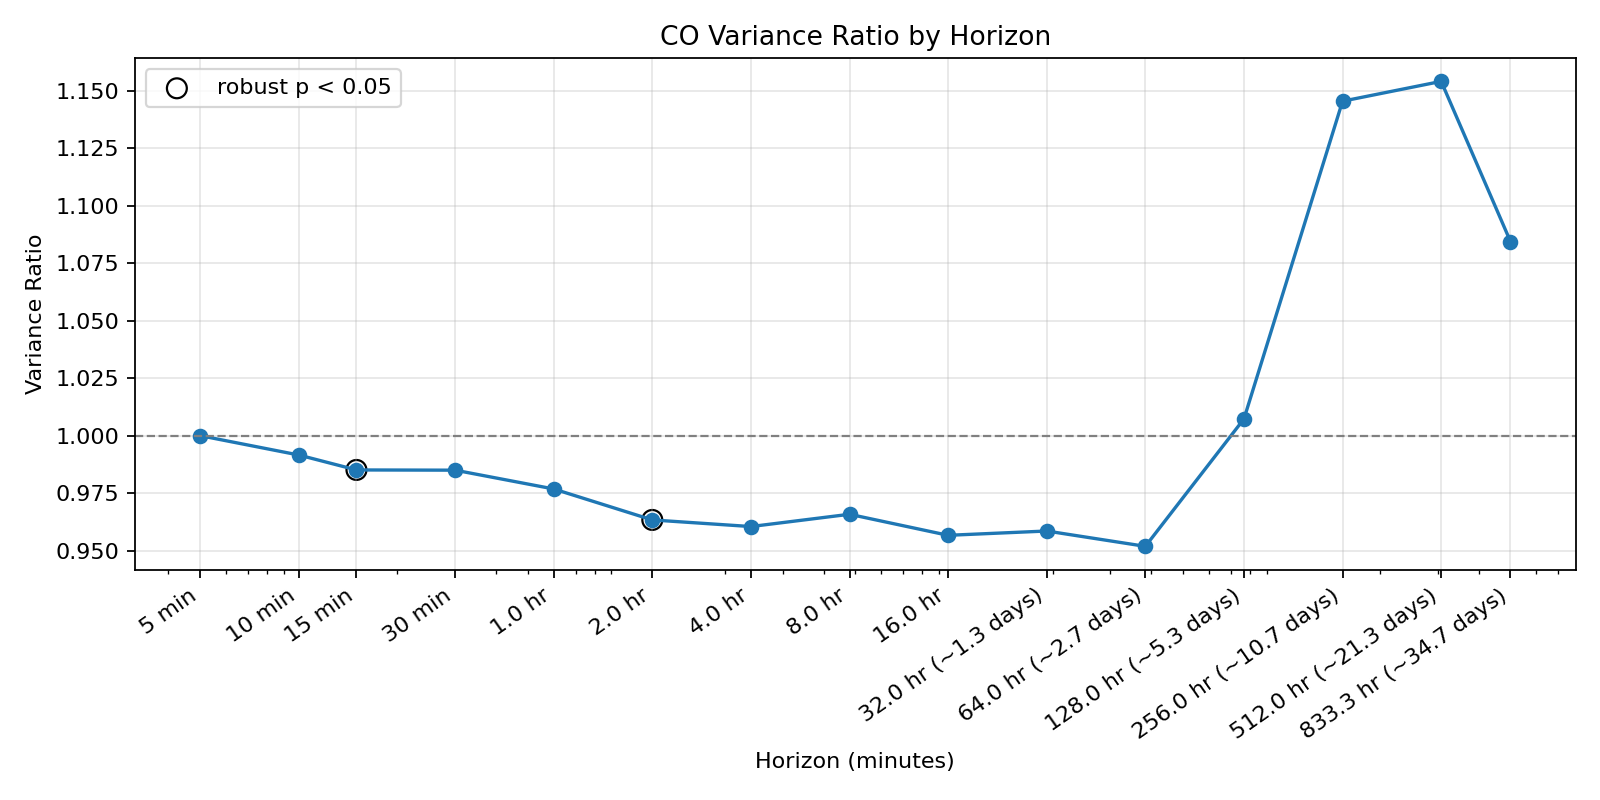

Source data for this figure (header and first rows):
horizon_bars, horizon_minutes, horizon_label, n_observations, variance_ratio, vr_minus_1, vr_z_homoskedastic, vr_p_homoskedastic, vr_z_heteroskedastic, vr_p_heteroskedastic, vr_interpretation
1, 5, 5 min, 384305, 1.0, 0.0, , , , , baseline
2, 10, 10 min, 384305, 0.9916, -0.008422, -5.221, 1.780125620949091e-07, -1.951, 0.05102, not significant
3, 15, 15 min, 384305, 0.9851, -0.01492, -6.206, 5.435017840240296e-10, -2.447, 0.01442, mean-reverting
6, 30, 30 min, 384305, 0.985, -0.01502, -3.767, 0.0001652, -1.624, 0.1045, not significant
12, 60, 1.0 hr, 384305, 0.9768, -0.0232, -3.836, 0.0001251, -1.79, 0.07347, not significant
24, 120, 2.0 hr, 384305, 0.9633, -0.03668, -4.15, 3.3301165741570755e-05, -2.079, 0.03759, mean-reverting
48, 240, 4.0 hr, 384305, 0.9604, -0.03956, -3.114, 0.001846, -1.641, 0.1008, not significant
96, 480, 8.0 hr, 384305, 0.9658, -0.03421, -1.889, 0.05883, -0.9661, 0.334, not significant
192, 960, 16.0 hr, 384305, 0.9566, -0.04337, -1.687, 0.09163, -0.8296, 0.4068, not significant
384, 1920, 32.0 hr (~1.3 days), 384305, 0.9585, -0.0415, -1.139, 0.2547, -0.5647, 0.5723, not significant
768, 3840, 64.0 hr (~2.7 days), 384305, 0.9518, -0.04817, -0.9341, 0.3503, -0.4799, 0.6313, not significant
1536, 7680, 128.0 hr (~5.3 days), 384305, 1.007, 0.007291, 0.09992, 0.9204, 0.053, 0.9577, not significant
3072, 15360, 256.0 hr (~10.7 days), 384305, 1.146, 0.1456, 1.41, 0.1585, 0.7834, 0.4334, not significant
6144, 30720, 512.0 hr (~21.3 days), 384305, 1.154, 0.1542, 1.056, 0.2909, 0.6434, 0.5199, not significant
10000, 50000, 833.3 hr (~34.7 days), 384305, 1.084, 0.08447, 0.4535, 0.6502, 0.3023, 0.7624, not significant
